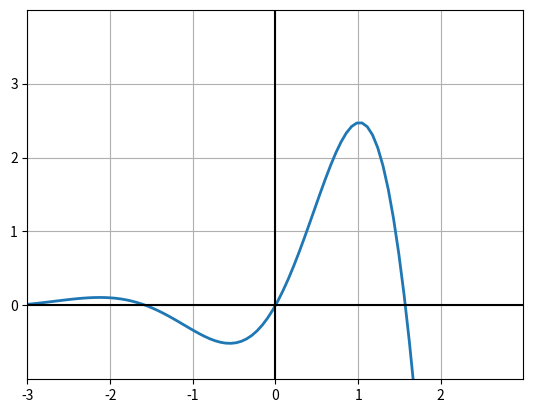

Here is the Python script that generated this plot:
import matplotlib.pyplot as plt
import numpy as np
from scipy import integrate


x = np.linspace(-np.pi, np.pi, 100)
y = np.exp(x)*np.sin(2*x)

fig, ax = plt.subplots()

ax.plot(x, y, linewidth=2.0)
plt.axvline(x=0, color='black', label='X')
plt.axhline(y=0, color='black', label='Y')

ax.set(xlim=(-3, 3), xticks=np.arange(-3, 3),
       ylim=(-1, 4), yticks=np.arange(0, 4))
plt.grid(True)
plt.show()
